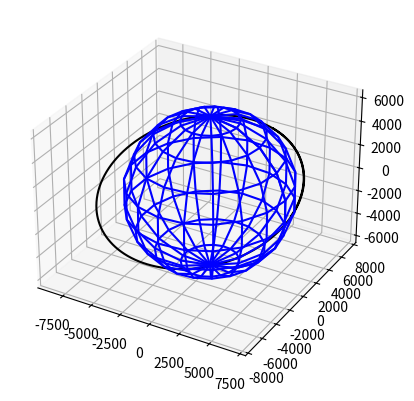

Recreate this plot in Python.
# Euler's method, RK1 (RK4 is best, stands for Runge-Kutta)
# Next goal, to get RK4, then using smt diff not for loops, for loops are slow
# Matplotlib is used to graph stuff
from matplotlib import pyplot as plt
from math import sqrt  # math gives a sqrt function
import numpy as np

N = 800
GM = 3.986e5


# Creating the arrays (basically to let values set somewhere - point of arrays, kinda like spreadsheet)

u = np.zeros((N, 6))
t = [0]*N

# Initialize init positions
u[0] = np.array([6800, 0, 0, 0, 7.7, 2.5])

h = 10  # sec

for n in range(0, N-1):

    # RK 1 Step

    # In order to get acceleration at the initial point, we need
    # the radius of the spacecraft from the earth at the initial point
    r = sqrt(u[n][0]**2 + u[n][1]**2 + u[n][2]**2)

    # Slopes from the starting point
    k1 = np.array([u[n][3],
                   u[n][4],
                   u[n][5],
                   - GM / r**3 * u[n][0],
                   - GM / r**3 * u[n][1],
                   - GM / r**3 * u[n][2]])

    # Euler step to the next point, for purposes of estimating slope.
    u1 = u[n] + k1*h

    # In order to get acceleration at the next point, we need
    # the radius of the spacecraft from the earth at the next point
    r1 = sqrt(u1[0]**2 + u1[1]**2 + u1[2]**2)

    # Slopes from the next point
    k2 = np.array([u1[3],
                  u1[4],
                  u1[5],
                  - GM / r**3 * u1[0],
                  - GM / r**3 * u1[1],
                  - GM / r**3 * u1[2]])

    # Put it all together
    u[n+1] = u[n] + h * 1/2 * (k1 + k2)
    t[n+1] = t[n] + h

fig = plt.figure()
ax = fig.add_subplot(111, projection="3d")

U, V = np.mgrid[0:2*np.pi:20j, 0:np.pi:10j]
x = 6378 * np.cos(U)*np.sin(V)
y = 6378 * np.sin(U)*np.sin(V)
z = 6378 * np.cos(V)
ax.plot_wireframe(x, y, z, color="b")  # plot the sphere
ax.plot(u[:, 0], u[:, 1], u[:, 2], "k")

# get current access = gca


plt.show()


# notice when run, takes a sec to plot, solver is slow
# error bc of euler's method is accumulating in the overlap of orbit
